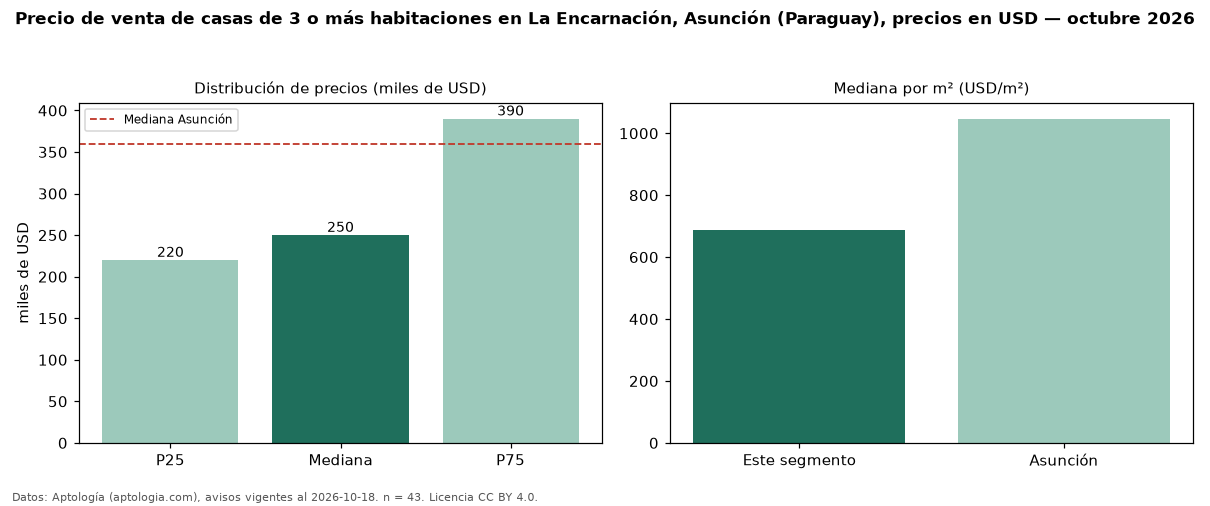

The file beside this chart, header and first rows:
seccion, metrica, valor, moneda, n
precio, p25, 220000, USD, 43
precio, mediana, 250000, USD, 43
precio, p75, 390000, USD, 43
precio, minimo, 153388, USD, 43
precio, maximo, 1850000, USD, 43
m2, mediana_precio_m2, 687.5, USD, 38
m2, area_mediana_m2, 485.0, m2, 38
banos, mediana_banos, 3.0, , 
parqueadero, pct_con_parqueadero, 100.0, %, 30
habitaciones, 3+, 250000, USD, 43
ciudad, mediana_ciudad_referencia, 360000, USD, 
ciudad, mediana_m2_ciudad, 1047, USD, 
fuente, fecha_datos, 2026-10-18, , 
fuente, atribucion, https://www.aptologia.com/py/venta/asunc…, , 
fuente, licencia, CC BY 4.0, , 
